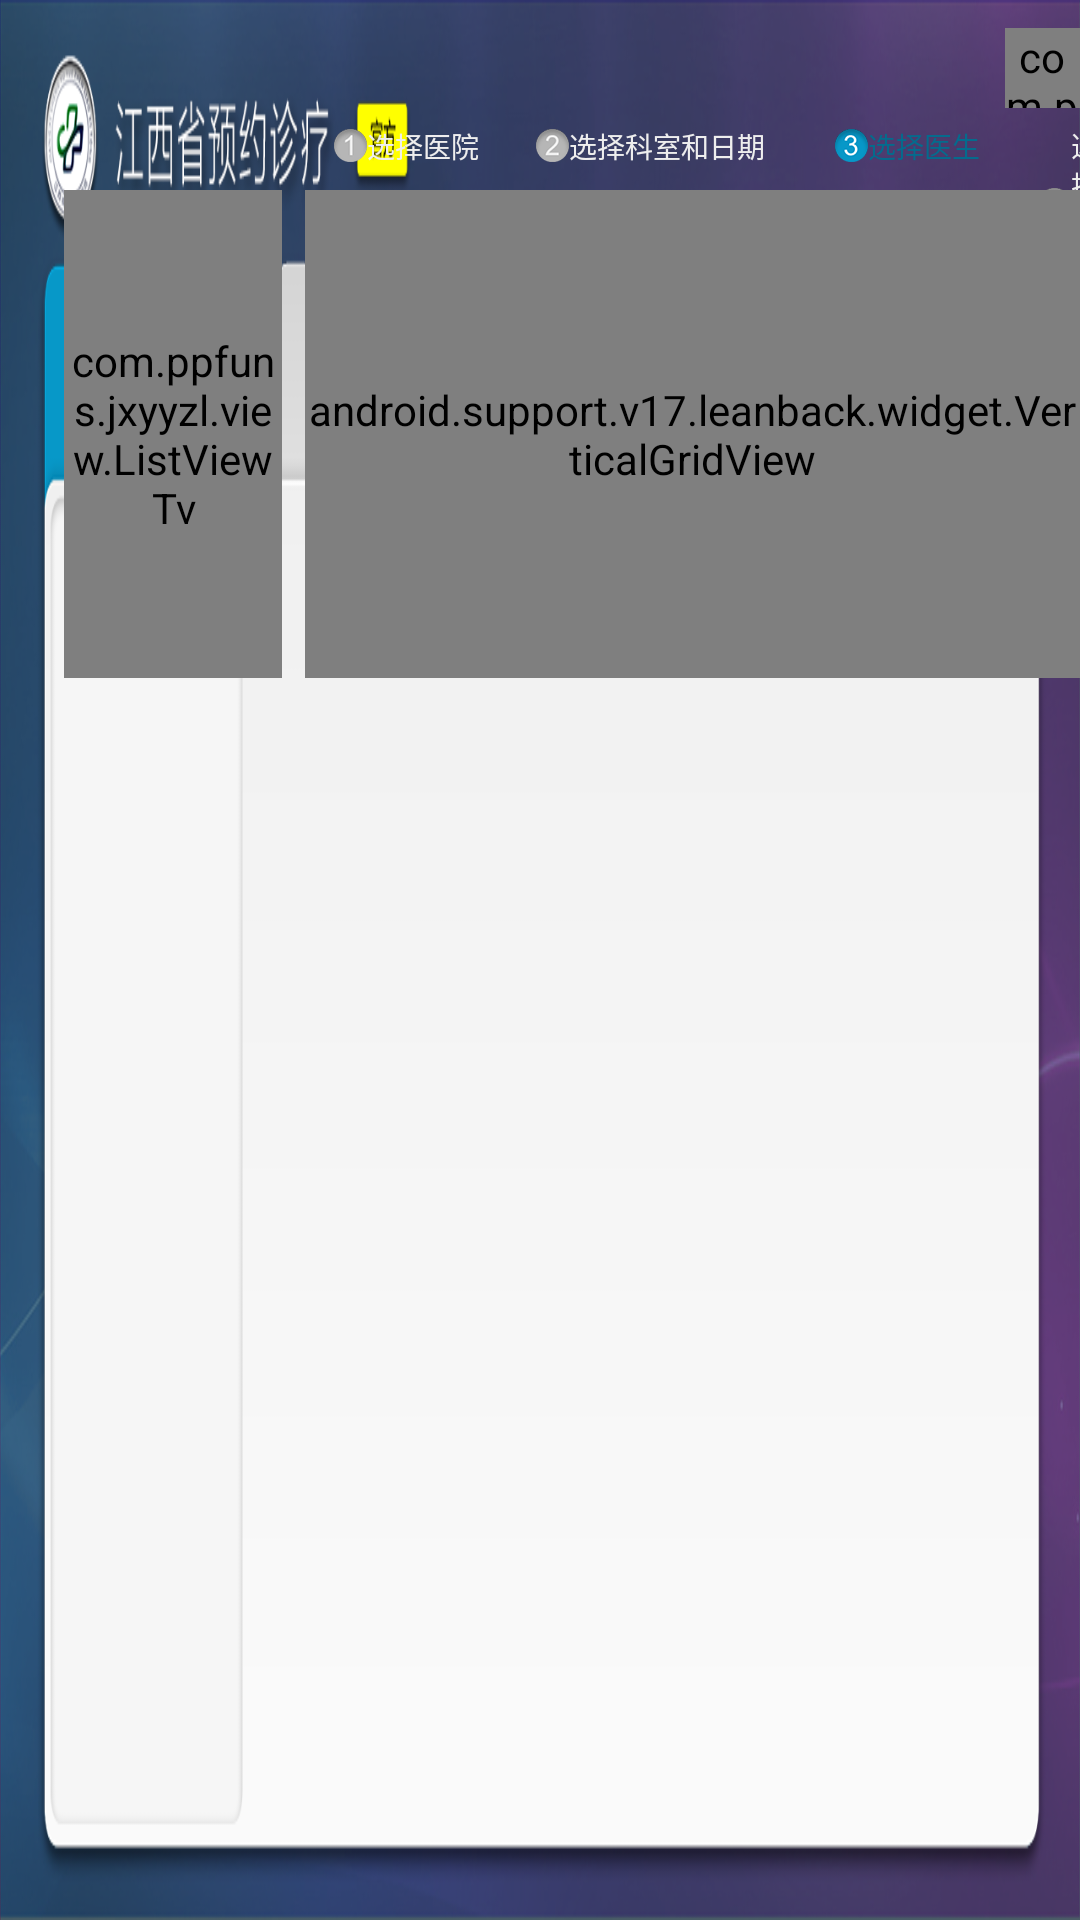

Here is an Android app screen rendered from its layout file. Give the layout XML and the strings, colors and styles it references.
<!-- AndroidManifest.xml: application theme android:Theme.Light.NoTitleBar.Fullscreen -->
<!-- res/layout/activity_doctor.xml -->
<?xml version="1.0" encoding="utf-8"?>
<RelativeLayout xmlns:android="http://schemas.android.com/apk/res/android"
    android:layout_width="match_parent"
    android:layout_height="match_parent"
    android:background="@drawable/yyghbak"
    android:focusableInTouchMode="false">

    <com.ppfuns.jxyyzl.view.DateView
        android:layout_width="215px"
        android:layout_height="80px"
        android:layout_marginLeft="1005px"
        android:layout_marginTop="28px"
        android:focusable="false"
        android:focusableInTouchMode="false"
        android:gravity="right"
        android:textColor="#FFFFFF"
        android:textSize="24px" />

    <LinearLayout
        android:layout_width="match_parent"
        android:layout_height="wrap_content"
        android:layout_marginLeft="334px"
        android:layout_marginTop="125px"
        android:focusable="false"
        android:focusableInTouchMode="false"
        android:gravity="left|center">

        <ImageView
            android:layout_width="33px"
            android:layout_height="33px"
            android:focusable="false"
            android:focusableInTouchMode="false"
            android:src="@drawable/num1n" />

        <TextView
            android:layout_width="wrap_content"
            android:layout_height="wrap_content"
            android:focusable="false"
            android:focusableInTouchMode="false"
            android:text="选择医院"
            android:textColor="@color/colorText2"
            android:textSize="28px" />
    </LinearLayout>

    <LinearLayout
        android:layout_width="match_parent"
        android:layout_height="wrap_content"
        android:layout_marginLeft="536px"
        android:layout_marginTop="125px"
        android:focusable="false"
        android:focusableInTouchMode="false"
        android:gravity="left|center">

        <ImageView
            android:layout_width="33px"
            android:layout_height="33px"
            android:focusable="false"
            android:focusableInTouchMode="false"
            android:src="@drawable/num2n" />

        <TextView
            android:layout_width="wrap_content"
            android:layout_height="wrap_content"
            android:focusable="false"
            android:focusableInTouchMode="false"
            android:text="选择科室和日期"
            android:textColor="@color/colorText2"
            android:textSize="28px" />
    </LinearLayout>

    <LinearLayout
        android:layout_width="match_parent"
        android:layout_height="wrap_content"
        android:layout_marginLeft="835px"
        android:layout_marginTop="125px"
        android:focusable="false"
        android:focusableInTouchMode="false"
        android:gravity="left|center">

        <ImageView
            android:layout_width="33px"
            android:layout_height="33px"
            android:focusable="false"
            android:focusableInTouchMode="false"
            android:src="@drawable/num3y" />

        <TextView
            android:layout_width="wrap_content"
            android:layout_height="wrap_content"
            android:focusable="false"
            android:focusableInTouchMode="false"
            android:text="选择医生"
            android:textColor="@color/colorText1"
            android:textSize="28px" />
    </LinearLayout>

    <LinearLayout
        android:layout_width="match_parent"
        android:layout_height="wrap_content"
        android:layout_marginLeft="1038px"
        android:layout_marginTop="125px"
        android:focusable="false"
        android:focusableInTouchMode="false"
        android:gravity="left|center">

        <ImageView
            android:layout_width="33px"
            android:layout_height="33px"
            android:focusable="false"
            android:focusableInTouchMode="false"
            android:src="@drawable/num4n" />

        <TextView
            android:layout_width="wrap_content"
            android:layout_height="wrap_content"
            android:focusable="false"
            android:focusableInTouchMode="false"
            android:text="选择时间"
            android:textColor="@color/colorText2"
            android:textSize="28px" />
    </LinearLayout>

    <com.ppfuns.jxyyzl.view.ListViewTv
        android:id="@+id/yygh_lv01"
        android:layout_width="218px"
        android:layout_height="488px"
        android:layout_marginLeft="64px"
        android:layout_marginTop="190px"
        android:divider="#00000000"
        android:dividerHeight="0dip"
        android:listSelector="@drawable/list_focus"
        android:scrollbars="vertical" />

    <android.support.v17.leanback.widget.VerticalGridView
        android:id="@+id/jzrgladd_fl01"
        android:layout_width="900px"
        android:layout_height="488px"
        android:layout_marginLeft="305px"
        android:layout_marginTop="190px" />

</RelativeLayout>
<!-- resources referenced by this layout -->
<resources>
  <color name="colorText1">#056B8D</color>
  <color name="colorText2">#EEEEEE</color>
  <!-- drawable list_focus (drawable) -->
  <selector xmlns:android="http://schemas.android.com/apk/res/android">
  
      <item android:state_selected="true">
          <shape android:shape="rectangle">
              <solid android:color="#73CFEE" />
              <corners android:radius="8px" />
          </shape>
      </item>
  
      <item android:state_focused="true">
          <shape android:shape="rectangle">
              <solid android:color="#73CFEE" />
              <corners android:radius="8px" />
          </shape>
      </item>
  
      <item android:state_selected="false">
          <shape android:shape="rectangle">
              <solid android:color="#3F73CFEE" />
              <corners android:radius="8px" />
              <stroke android:width="2px" android:color="#73CFEE" />
          </shape>
      </item>
  </selector>
  <!-- drawable num1n: png bitmap (drawable, 17104 bytes) -->
  <!-- drawable num2n: png bitmap (drawable, 17477 bytes) -->
  <!-- drawable num3y: png bitmap (drawable, 17805 bytes) -->
  <!-- drawable num4n: png bitmap (drawable, 17413 bytes) -->
  <!-- drawable yyghbak: png bitmap (drawable, 194617 bytes) -->
</resources>
